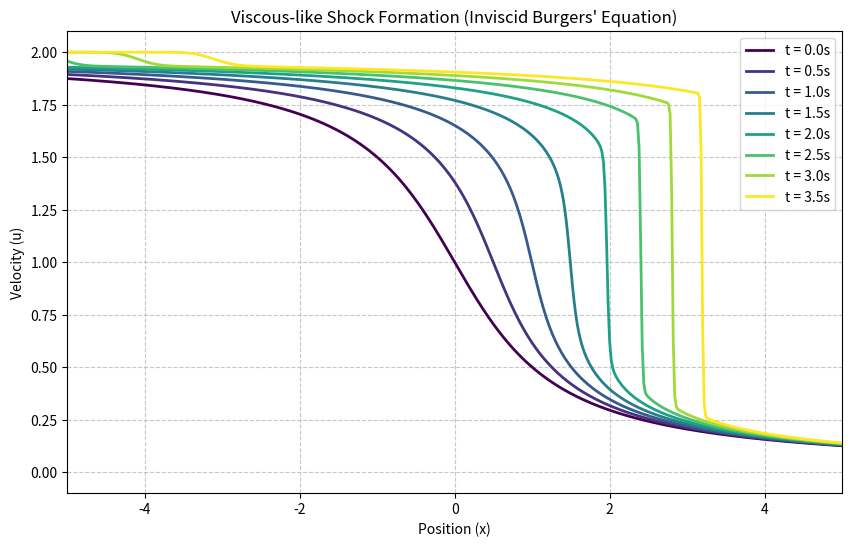

Python code for this plot:
import numpy as np
import matplotlib.pyplot as plt

def burgers_equation_solver():
    # --- Parameters ---
    L = 10.0            # Domain limit [-L, L]
    dx = 0.02           # Spatial step
    dt = 0.005          # Time step
    #t_max = 2.5         # Final time to simulate
    t_max = 3.5         # Final time to simulate
    # Create grid
    x = np.linspace(-L, L, int(2*L/dx) + 1)

    # --- Initial Condition ---
    # We use the decreasing function to ensure a shock forms
    # u goes from 2 (left) to 0 (right)
    u = 1 - (2 / np.pi) * np.arctan(x)

    # Store solutions for plotting at specific intervals
    plot_times = [0.0, 0.5, 1.0, 1.5, 2.0, 2.5,3.0,3.5]
    solutions = []

    # --- Solver Loop (Upwind Scheme) ---
    t = 0.0
    current_u = u.copy()

    # Save t=0 state
    solutions.append((0.0, current_u.copy()))
    next_plot_idx = 1

    while t < t_max:
        # Calculate u_next using First-Order Upwind:
        # u_new[i] = u[i] - (dt/dx) * u[i] * (u[i] - u[i-1])
        # We use numpy array slicing for speed
        # u[1:] corresponds to index i, u[:-1] corresponds to index i-1

        # Check CFL condition for stability
        cfl = np.max(np.abs(current_u)) * dt / dx
        if cfl > 1.0:
            print("Warning: Unstable CFL condition!")
            break

        # Update step
        u_next = current_u.copy()
        u_next[1:] = current_u[1:] - (dt / dx) * current_u[1:] * (current_u[1:] - current_u[:-1])

        # Enforce Boundary Conditions (Clamped)
        u_next[0] = 2.0  # Left
        u_next[-1] = 0.0 # Right

        current_u = u_next
        t += dt

        # Save output if we reached a plot time
        if next_plot_idx < len(plot_times) and t >= plot_times[next_plot_idx]:
            solutions.append((t, current_u.copy()))
            next_plot_idx += 1

    # --- Plotting ---
    plt.figure(figsize=(10, 6))

    colors = plt.cm.viridis(np.linspace(0, 1, len(solutions)))

    for i, (time, sol) in enumerate(solutions):
        plt.plot(x, sol, label=f't = {time:.1f}s', color=colors[i], linewidth=2)

    plt.title("Viscous-like Shock Formation (Inviscid Burgers' Equation)")
    plt.xlabel("Position (x)")
    plt.ylabel("Velocity (u)")
    plt.xlim(-5, 5) # Zoom in on the center
    plt.grid(True, linestyle='--', alpha=0.7)
    plt.legend()
    plt.show()

if __name__ == "__main__":
    burgers_equation_solver()
